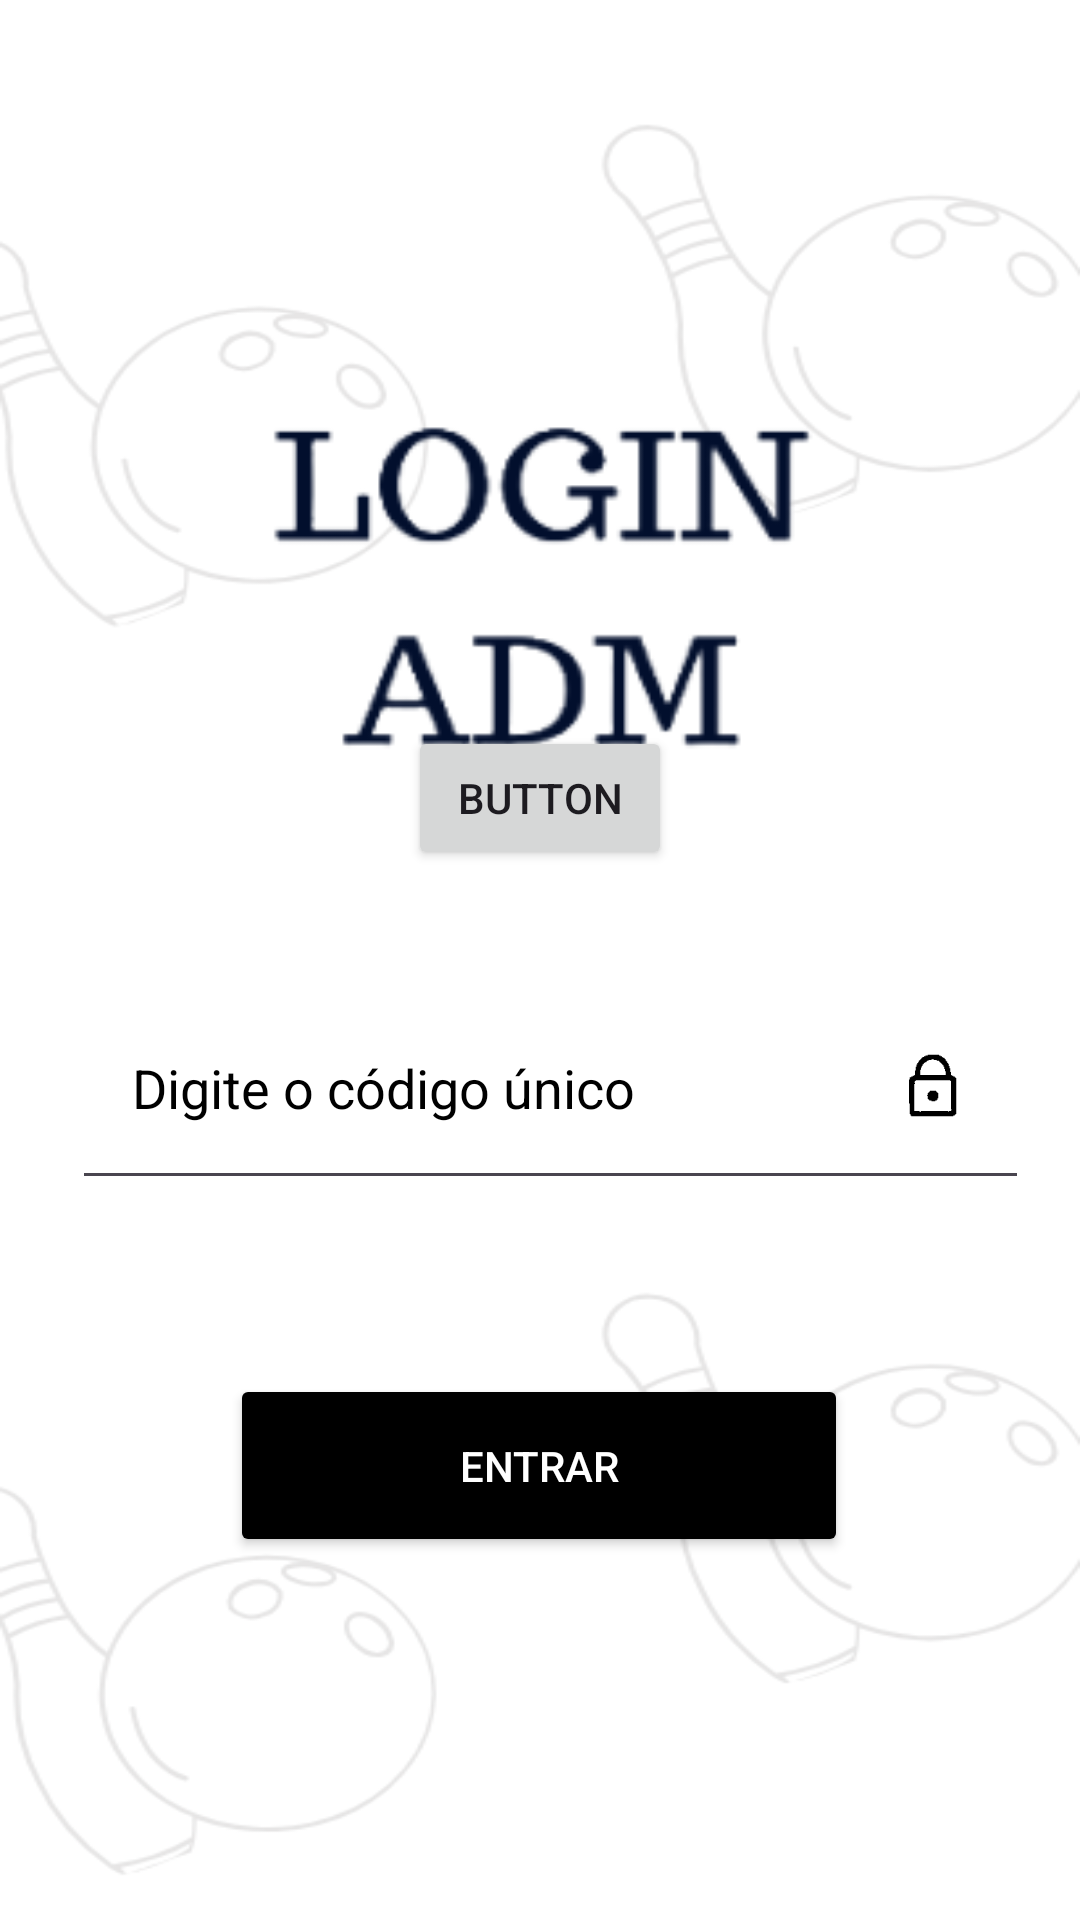

Write the Android layout XML for this screen, with the resource values it uses.
<!-- AndroidManifest.xml: application theme Theme.BowlProMobile -->
<!-- res/layout/cod_only.xml -->
<?xml version="1.0" encoding="utf-8"?>
<androidx.constraintlayout.widget.ConstraintLayout xmlns:android="http://schemas.android.com/apk/res/android"
    xmlns:app="http://schemas.android.com/apk/res-auto"
    xmlns:tools="http://schemas.android.com/tools"
    android:layout_width="match_parent"
    android:layout_height="match_parent"
    android:background="@drawable/whitesemlogo"
    tools:context=".TelaCod_Only"
    tools:layout_editor_absoluteX="-9dp"
    tools:layout_editor_absoluteY="0dp">

    <Button
        android:id="@+id/buttonEntrarADM"
        android:layout_width="206dp"
        android:layout_height="61dp"
        android:backgroundTint="@color/black"
        android:text="Entrar"
        android:textColor="@color/white"
        app:layout_constraintBottom_toBottomOf="parent"
        app:layout_constraintEnd_toEndOf="parent"
        app:layout_constraintHorizontal_bias="0.497"
        app:layout_constraintStart_toStartOf="parent"
        app:layout_constraintTop_toBottomOf="@+id/conteiner_Login1"
        app:layout_constraintVertical_bias="0.244" />

    <ImageView
        android:id="@+id/menuADMLogo"
        android:layout_width="389dp"
        android:layout_height="408dp"
        android:background="@drawable/loginadm"
        app:layout_constraintEnd_toEndOf="parent"
        app:layout_constraintStart_toStartOf="parent"
        app:layout_constraintTop_toTopOf="parent" />

    <Button
        android:id="@+id/bl4"
        android:layout_width="wrap_content"
        android:layout_height="wrap_content"
        android:text="Button"
        app:layout_constraintBottom_toBottomOf="parent"
        app:layout_constraintEnd_toEndOf="parent"
        app:layout_constraintStart_toStartOf="parent"
        app:layout_constraintTop_toTopOf="parent"
        app:layout_constraintVertical_bias="0.409" />

    <View
        android:id="@+id/conteiner_Login1"
        style="@style/Fundo_conteiner_all"
        android:layout_width="355dp"
        android:layout_height="109dp"
        android:layout_marginTop="52dp"
        app:layout_constraintEnd_toEndOf="parent"
        app:layout_constraintHorizontal_bias="0.4"
        app:layout_constraintStart_toStartOf="parent"
        app:layout_constraintTop_toBottomOf="@+id/bl4"
        tools:ignore="MissingConstraints" />

    <EditText
        android:id="@+id/email_edit_login3"
        style="@style/AllTexts"
        android:layout_width="319dp"
        android:layout_height="75dp"
        android:drawableRight="@drawable/padlock_icon"
        android:hint="Digite o código único"
        android:inputType="textPassword"
        android:textColor="@color/black"
        android:textColorHint="@color/black"
        app:layout_constraintEnd_toEndOf="@id/conteiner_Login1"
        app:layout_constraintStart_toStartOf="@id/conteiner_Login1"
        app:layout_constraintTop_toTopOf="@id/conteiner_Login1"
        tools:ignore="HardcodedText" />



</androidx.constraintlayout.widget.ConstraintLayout>
<!-- resources referenced by this layout -->
<resources>
  <color name="black">#FF000000</color>
  <color name="white">#FFFFFFFF</color>
  <!-- drawable loginadm: png bitmap (drawable, 13001 bytes) -->
  <!-- drawable padlock_icon: vector/xml drawable (drawable, 3529 chars, omitted) -->
  <!-- drawable whitesemlogo: png bitmap (drawable, 35536 bytes) -->
  <style name="AllTexts">
          <item name="android:padding">20dp</item>
          <item name="android:maxLength">30</item>
          <item name="android:layout_width">match_parent</item>
          <item name="android:layout_height">wrap_content</item>
          <item name="background">@drawable/all_texts</item>
          <item name="android:layout_marginLeft">40dp</item>
          <item name="android:layout_marginRight">40dp</item>
          <item name="android:layout_marginTop">15dp</item>
      </style>
  <style name="Fundo_conteiner_all">
          <item name="android:layout_width">match_parent</item>
          <item name="android:layout_height">250dp</item>
          <item name="android:background">@drawable/back_conteiner</item>
          <item name="android:layout_margin">20dp</item>
      </style>
  <style name="Theme.BowlProMobile" parent="Base.Theme.BowlProMobile" />
  <!-- drawable all_texts (drawable) -->
  <?xml version="1.0" encoding="utf-8"?>
  <shape xmlns:android="http://schemas.android.com/apk/res/android">
  
      <solid android:color="@color/white"/>
      <corners android:radius="20dp"/>
      <stroke android:color="@color/black" android:width="6dp"/>
  
  </shape>
  <!-- drawable back_conteiner (drawable) -->
  <?xml version="1.0" encoding="utf-8"?>
      <shape xmlns:android="http://schemas.android.com/apk/res/android">
  
          <solid android:color="@color/white"/>
          <corners android:radius="25dp"/>
  
      </shape>
  <style name="Base.Theme.BowlProMobile" parent="Theme.Material3.DayNight.NoActionBar">
          
          
      </style>
</resources>
